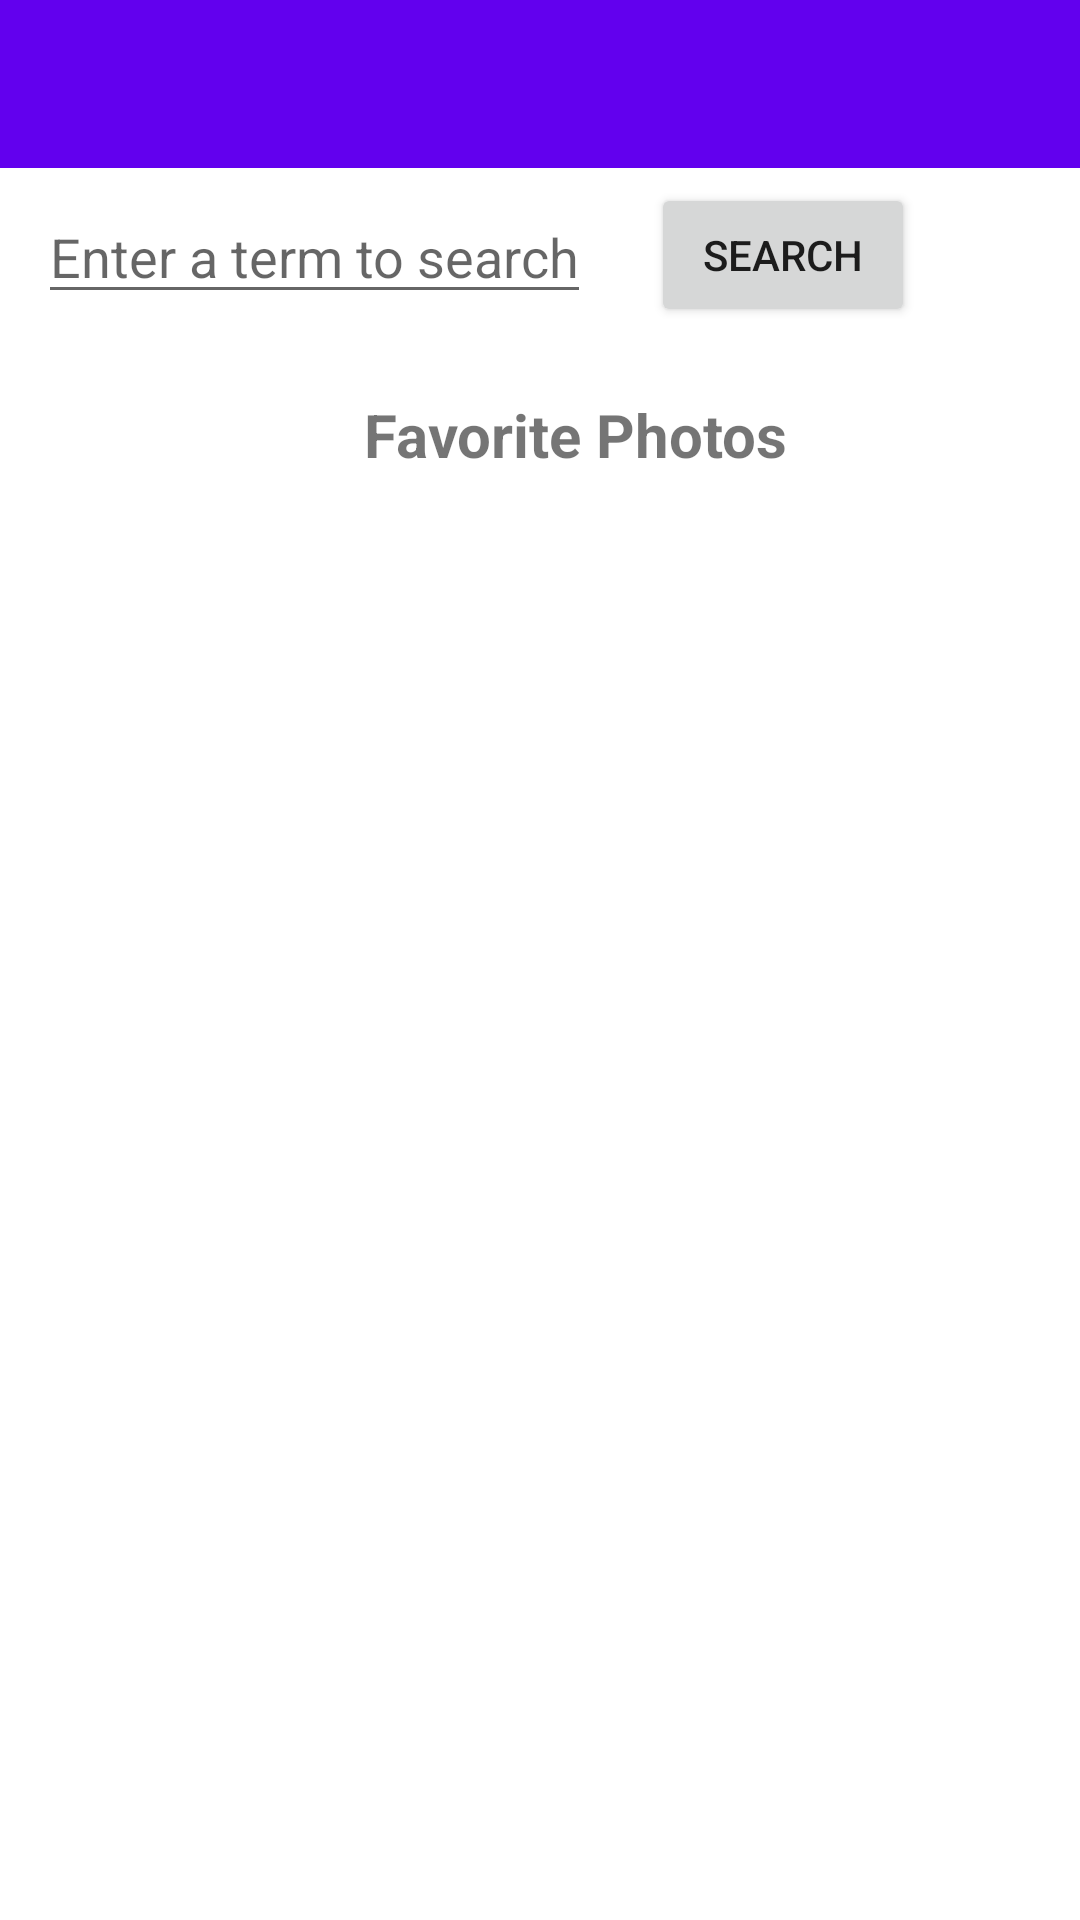

Reconstruct the res/layout file that produces this screen, plus the resources it refers to.
<!-- AndroidManifest.xml: application theme Theme.Mobilefinal -->
<!-- res/layout/activity_pexels.xml -->
<?xml version="1.0" encoding="utf-8"?>
<androidx.constraintlayout.widget.ConstraintLayout xmlns:android="http://schemas.android.com/apk/res/android"
    xmlns:app="http://schemas.android.com/apk/res-auto"
    xmlns:tools="http://schemas.android.com/tools"
    android:layout_width="match_parent"
    android:layout_height="match_parent"
    tools:context=".Pexels">

    <androidx.appcompat.widget.Toolbar
        android:id="@+id/toolbar"
        android:layout_width="match_parent"
        android:layout_height="wrap_content"
        android:background="?attr/colorPrimary"
        android:minHeight="?attr/actionBarSize"
        android:theme="?attr/actionBarTheme"
        tools:ignore="MissingConstraints" />

    <androidx.drawerlayout.widget.DrawerLayout

        android:id="@+id/drawer"
        android:layout_width="203dp"
        android:layout_height="402dp"
        android:layout_marginTop="73dp"
        app:layout_constraintBottom_toBottomOf="parent"
        app:layout_constraintEnd_toEndOf="parent"
        app:layout_constraintHorizontal_bias="0.0"
        app:layout_constraintStart_toStartOf="parent"
        app:layout_constraintTop_toBottomOf="@+id/toolbar"
        app:layout_constraintVertical_bias="0.0"
        tools:ignore="MissingConstraints"
        tools:openDrawer="start">

        <com.google.android.material.navigation.NavigationView
            android:id="@+id/navigation"
            android:layout_width="wrap_content"
            android:layout_height="match_parent"
            android:layout_gravity="start"
            android:fitsSystemWindows="true"
            app:headerLayout="@layout/pexels_nav_header"
            app:menu="@menu/drawer" />
    </androidx.drawerlayout.widget.DrawerLayout>

    <EditText
        android:id="@+id/search_field"
        android:layout_width="wrap_content"
        android:layout_height="wrap_content"
        android:hint="Enter a term to search"
        app:layout_constraintBottom_toBottomOf="parent"
        app:layout_constraintEnd_toEndOf="parent"
        app:layout_constraintHorizontal_bias="0.072"
        app:layout_constraintStart_toStartOf="parent"
        app:layout_constraintTop_toTopOf="parent"
        app:layout_constraintVertical_bias="0.106" />

    <Button
        android:id="@+id/search_button"
        android:layout_width="wrap_content"
        android:layout_height="wrap_content"
        android:text="Search"
        app:layout_constraintBottom_toBottomOf="parent"
        app:layout_constraintEnd_toEndOf="parent"
        app:layout_constraintHorizontal_bias="0.798"
        app:layout_constraintStart_toStartOf="parent"
        app:layout_constraintTop_toTopOf="parent"
        app:layout_constraintVertical_bias="0.103" />

    <ListView
        android:id="@+id/listview"
        android:layout_width="183dp"
        android:layout_height="433dp"
        app:layout_constraintBottom_toBottomOf="parent"
        app:layout_constraintEnd_toEndOf="parent"
        app:layout_constraintHorizontal_bias="0.635"
        app:layout_constraintStart_toStartOf="parent"
        app:layout_constraintTop_toTopOf="parent"
        app:layout_constraintVertical_bias="0.946">

    </ListView>

    <TextView
        android:id="@+id/textView2"
        android:layout_width="wrap_content"
        android:layout_height="wrap_content"
        android:text="Favorite Photos"
        android:textSize="20sp"
        android:textStyle="bold"
        app:layout_constraintBottom_toBottomOf="parent"
        app:layout_constraintEnd_toEndOf="parent"
        app:layout_constraintHorizontal_bias="0.555"
        app:layout_constraintStart_toStartOf="parent"
        app:layout_constraintTop_toTopOf="parent"
        app:layout_constraintVertical_bias="0.214" />

    <ProgressBar
        android:id="@+id/progress_bar"
        style="?android:attr/progressBarStyleHorizontal"
        android:layout_width="403dp"
        android:layout_height="44dp"
        android:visibility="invisible"
        app:layout_constraintBottom_toBottomOf="parent"
        app:layout_constraintEnd_toEndOf="parent"
        app:layout_constraintHorizontal_bias="0.0"
        app:layout_constraintStart_toStartOf="parent"
        app:layout_constraintTop_toBottomOf="@+id/listview" />


</androidx.constraintlayout.widget.ConstraintLayout>
<!-- res/layout/pexels_nav_header.xml (included above) -->
<?xml version="1.0" encoding="utf-8"?>
<LinearLayout
    xmlns:android="http://schemas.android.com/apk/res/android"
    android:layout_width="match_parent"
    android:layout_height="match_parent"
    android:orientation="vertical">

    <TextView
        android:id="@+id/naviheaderName"
        android:layout_width="wrap_content"
        android:layout_height="wrap_content"
        android:textStyle="bold"
        android:layout_marginTop="10dp"
        android:text="@string/activity_pexels_name" />

    <TextView
        android:id="@+id/naviheaderAuthor"
        android:layout_width="wrap_content"
        android:layout_height="wrap_content"
        android:textStyle="bold"
        android:text="@string/activity_pexels_author" />

    <TextView
        android:id="@+id/naviheaderVersion"
        android:layout_width="wrap_content"
        android:layout_height="wrap_content"
        android:textStyle="bold"
        android:text="@string/activity_pexels_version" />
</LinearLayout>
<!-- resources referenced by this layout -->
<resources>
  <style name="Theme.Mobilefinal" parent="Theme.MaterialComponents.DayNight.DarkActionBar">
          
          <item name="colorPrimary">@color/purple_500</item>
          <item name="colorPrimaryVariant">@color/purple_700</item>
          <item name="colorOnPrimary">@color/white</item>
          
          <item name="colorSecondary">@color/teal_200</item>
          <item name="colorSecondaryVariant">@color/teal_700</item>
          <item name="colorOnSecondary">@color/black</item>
          
          <item name="android:statusBarColor" tools:targetApi="l">?attr/colorPrimaryVariant</item>
          
      </style>
  <!-- not gathered from this repository: default colours our renderer supplied (Android Studio template values) -->
  <color name="purple_500">#FF6200EE</color>
  <color name="purple_700">#FF3700B3</color>
  <color name="teal_200">#FF03DAC5</color>
  <color name="teal_700">#FF018786</color>
  <color name="black">#FF000000</color>
  <color name="white">#FFFFFFFF</color>
</resources>
